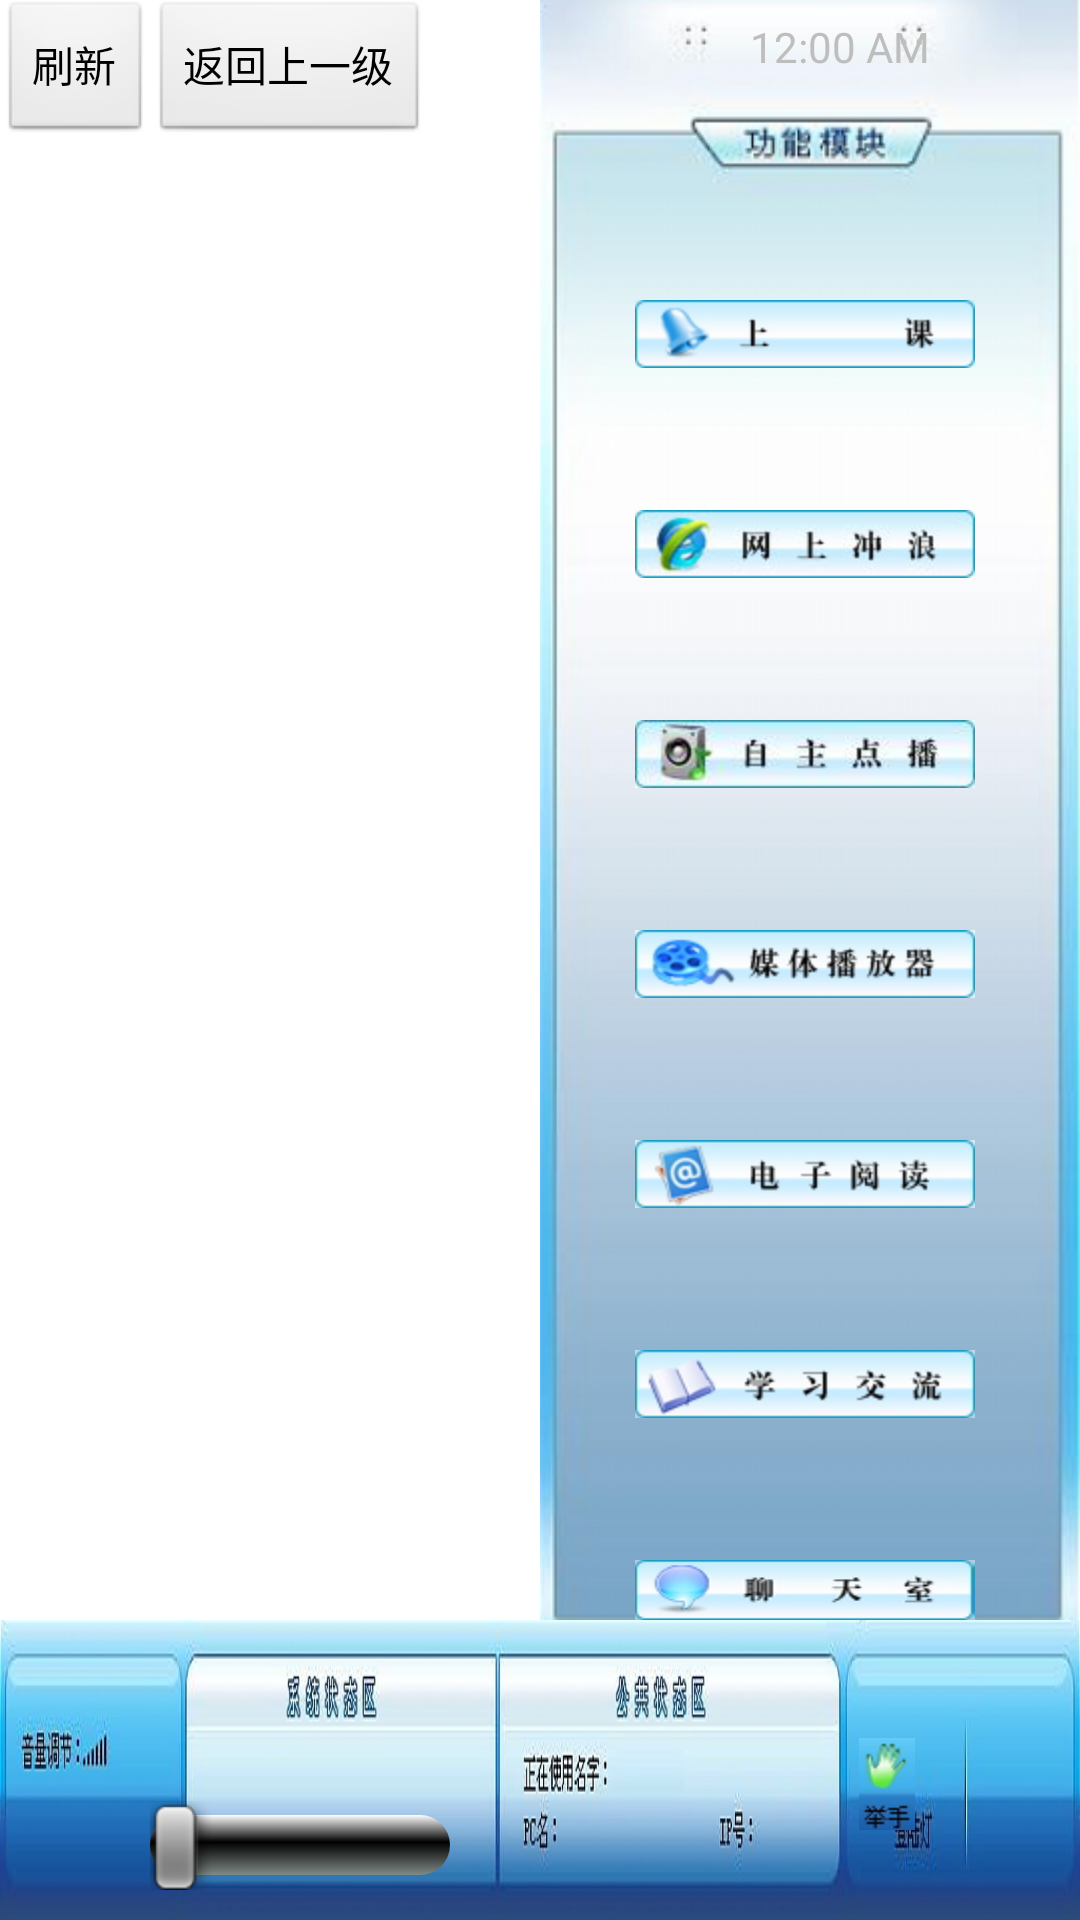

The Android layout XML behind this screen, and the referenced resources:
<!-- AndroidManifest.xml: activity theme android:Theme.NoTitleBar.Fullscreen -->
<!-- res/layout/browser.xml -->
<?xml version="1.0" encoding="utf-8"?>
<RelativeLayout
  xmlns:android="http://schemas.android.com/apk/res/android"
  android:orientation="vertical"
  android:layout_width="match_parent"
  android:layout_height="match_parent">
    
    <include layout="@layout/background_top"/>    
    <include layout="@layout/browser_background"/>       
    <include layout="@layout/background_right"/>   
    <include layout="@layout/background_bottom"/>
    
</RelativeLayout>
<!-- res/layout/background_top.xml (included above) -->
<?xml version="1.0" encoding="utf-8"?>

<RelativeLayout xmlns:android="http://schemas.android.com/apk/res/android"
    android:layout_width="match_parent"
    android:layout_height="wrap_content"
    android:layout_alignParentTop="true"    
    android:background="@drawable/top"
    android:id="@+id/background_top"
    android:orientation="vertical" >
</RelativeLayout>
<!-- res/layout/browser_background.xml (included above) -->
<?xml version="1.0" encoding="utf-8"?>
<RelativeLayout
  xmlns:android="http://schemas.android.com/apk/res/android"
  android:layout_width="wrap_content"
    android:layout_height="590dip"
    android:layout_alignParentLeft="true"
    android:id="@+id/background_center_layout"
    android:layout_below="@+id/background_top_layout"
    android:layout_above="@id/background_bottom_layout"
    android:layout_toLeftOf="@id/background_right_layout" 
    android:background="#FFFFFFFF"
    android:orientation="horizontal">
   
    <Button android:id="@+id/refreshdir"
    android:layout_width="wrap_content"
    android:layout_height="wrap_content"
    android:layout_alignParentLeft="true"
    android:layout_alignParentTop="true"
    android:text="刷新" />
    
    <Button android:id="@+id/backtop"
   android:layout_width="wrap_content"
    android:layout_height="wrap_content"
    android:layout_toRightOf="@id/refreshdir"
    android:text="返回上一级" />
    
    <ListView android:id="@+id/contentList" 
		android:layout_width="match_parent"
		android:layout_height="550dip"
		android:layout_weight="1"
		android:layout_below="@id/refreshdir"
		android:padding="5dp">
	</ListView>
</RelativeLayout>
<!-- res/layout/background_right.xml (included above) -->
<?xml version="1.0" encoding="utf-8"?>

<RelativeLayout xmlns:android="http://schemas.android.com/apk/res/android"
    android:layout_width="180dip"
    android:layout_height="590dip"
    android:layout_alignParentRight="true"
    android:id="@+id/background_right_layout"
    android:layout_below="@+id/background_top_layout"
    android:layout_above="@id/background_bottom_layout"
    android:background="@drawable/right"
    android:orientation="vertical" >
	<ImageButton
        android:id="@+id/classing"
        android:layout_width="wrap_content"
        android:layout_height="wrap_content"
        android:layout_alignParentRight="true"
        android:layout_marginRight="35dip"
        android:layout_marginTop="100dip"
        android:background="@drawable/classing_style" />
    <ImageButton
        android:id="@+id/interneting"
        android:layout_width="wrap_content"
        android:layout_height="wrap_content"
        android:layout_alignParentRight="true"
        android:layout_marginRight="35dip"
        android:layout_marginTop="170dip"
        android:background="@drawable/interneting_style" />
    
    <ImageButton
        android:id="@+id/voding"
        android:layout_width="wrap_content"
        android:layout_height="wrap_content"
        android:layout_alignParentRight="true"
        android:layout_marginRight="35dip"
        android:layout_marginTop="240dip"
        android:background="@drawable/voding_style" />
    
    <ImageButton
        android:id="@+id/playing"
        android:layout_width="wrap_content"
        android:layout_height="wrap_content"
        android:layout_alignParentRight="true"
        android:layout_marginRight="35dip"
        android:layout_marginTop="310dip"
        android:background="@drawable/playing_style" />
    
    <ImageButton
        android:id="@+id/reading"
        android:layout_width="wrap_content"
        android:layout_height="wrap_content"
        android:layout_alignParentRight="true"
        android:layout_marginRight="35dip"
        android:layout_marginTop="380dip"
        android:background="@drawable/reading_style" />
    
    <ImageButton
        android:id="@+id/chating"
        android:layout_width="wrap_content"
        android:layout_height="wrap_content"
        android:layout_alignParentRight="true"
        android:layout_marginRight="35dip"
        android:layout_marginTop="450dip"
        android:background="@drawable/chating_style" />
    
    <ImageButton
        android:id="@+id/chating1"
        android:layout_width="wrap_content"
        android:layout_height="wrap_content"
        android:layout_alignParentRight="true"
        android:layout_marginRight="35dip"
        android:layout_marginTop="520dip"
        android:background="@drawable/chatroom_style" />
    
    
    <DigitalClock
        android:id="@+id/digitalClock1"
        android:layout_width="wrap_content"
        android:layout_height="wrap_content"
        android:layout_alignParentRight="true"
        android:layout_alignParentTop="true"
        android:layout_marginTop="6dip"
        android:layout_marginRight="50dip"
        android:text="DigitalClock" />
    

</RelativeLayout>
<!-- res/layout/background_bottom.xml (included above) -->
<?xml version="1.0" encoding="utf-8"?>

<RelativeLayout xmlns:android="http://schemas.android.com/apk/res/android"
    android:layout_width="match_parent"
    android:layout_height="100dip"
    android:layout_alignParentBottom="true"
    android:id="@+id/background_bottom_layout"  
    android:background="@drawable/bottom"
    android:orientation="vertical" >
	
	    <SeekBar
        android:id="@+id/seekBar1"
        android:progressDrawable="@drawable/seekbar_style"
        android:layout_width="100dip"
        android:indeterminate="false"
        android:layout_height="wrap_content"
        android:layout_alignParentLeft="true"
        android:layout_alignParentBottom="true"
        android:layout_marginLeft="50dip"
        android:layout_marginBottom="10dip"/>
	
	<TextView
        android:id="@+id/systemstate"
        android:layout_width="wrap_content"
        android:layout_height="wrap_content"
        android:layout_alignParentLeft="true"
        android:layout_alignParentBottom="true"
        android:layout_marginLeft="370dip"
        android:layout_marginBottom="35dip"
        android:textSize="20sp"
        android:textColor="#00ff00"
        android:text="STATE" />
    
    <TextView
        android:id="@+id/name"
        android:layout_width="wrap_content"
        android:layout_height="wrap_content"
        android:layout_alignParentLeft="true"
        android:layout_alignParentBottom="true"
        android:layout_marginLeft="730dip"
        android:layout_marginBottom="40dip"
        android:textSize="15sp"
        android:textColor="#00ff00"
        android:text="NAME" />
    
    <TextView
        android:id="@+id/pc"
        android:layout_width="wrap_content"
        android:layout_height="wrap_content"
        android:layout_alignParentLeft="true"
        android:layout_alignParentBottom="true"
        android:layout_marginLeft="670dip"
        android:layout_marginBottom="20dip"
        android:textSize="15sp"
        android:textColor="#00ff00"
        android:text="PC" />
    
    <TextView
        android:id="@+id/ip"
        android:layout_width="wrap_content"
        android:layout_height="wrap_content"
        android:layout_alignParentLeft="true"
        android:layout_alignParentBottom="true"
        android:layout_marginLeft="900dip"
        android:layout_marginBottom="20dip"
        android:textSize="15sp"
        android:textColor="#00ff00"
        android:text="IP" />
  
    <ImageView android:id="@+id/loginlight" 
      	android:layout_height="25px"
        android:layout_width="15px" 
  		android:layout_marginRight="190dip"
        android:layout_marginBottom="35dip"
        android:layout_alignParentBottom="true"
        android:layout_alignParentRight="true"/>

    <ImageButton
        android:id="@+id/hand"
        android:layout_width="wrap_content"
        android:layout_height="wrap_content"
		android:layout_alignParentBottom="true"
        android:layout_alignParentRight="true" 
        android:layout_marginRight="55dp"
        android:layout_marginBottom="30dp"
        android:src="@drawable/hand_on"
        android:background="#000000" />
    

</RelativeLayout>
<!-- resources referenced by this layout -->
<resources>
  <!-- drawable chating_style (drawable-ldpi) -->
  <?xml version="1.0" encoding="utf-8"?>
  
  <selector xmlns:android="http://schemas.android.com/apk/res/android" >
  
  		 <item android:state_pressed="true" 
  	 	   android:drawable="@drawable/chating2" />   
      <item android:state_focused="true"  
            android:drawable="@drawable/chating3" />   
      <item android:drawable="@drawable/chating1" />   
  </selector>
  <!-- drawable chatroom_style (drawable-ldpi) -->
  <?xml version="1.0" encoding="utf-8"?>
  
  <selector xmlns:android="http://schemas.android.com/apk/res/android" >
  
  	
   <item android:state_pressed="true" 
  	 	   android:drawable="@drawable/chatroom2" />   
      <item android:state_focused="true"  
            android:drawable="@drawable/chatroom3" />   
      <item android:drawable="@drawable/chatroom1" />   
  
  </selector>
  <!-- drawable classing_style (drawable-ldpi) -->
  <?xml version="1.0" encoding="utf-8"?>
  
  <selector xmlns:android="http://schemas.android.com/apk/res/android" >
      	
  	 <item android:state_pressed="true" 
  	 	   android:drawable="@drawable/classing2" />   
      <item android:state_focused="true"  
            android:drawable="@drawable/classing3" />   
      <item android:drawable="@drawable/classing1" />   
      
  </selector>
  <!-- drawable hand_on (drawable-ldpi) -->
  <?xml version="1.0" encoding="utf-8"?>
  
  <selector xmlns:android="http://schemas.android.com/apk/res/android" >
  
  	<item android:state_pressed="true" 
  	 	   android:drawable="@drawable/hand_pressed" />   
      <item android:state_focused="true"  
            android:drawable="@drawable/hand_over" />   
      <item android:drawable="@drawable/hand_normal" />   
  </selector>
  <!-- drawable interneting_style (drawable-ldpi) -->
  <?xml version="1.0" encoding="utf-8"?>
  
  <selector xmlns:android="http://schemas.android.com/apk/res/android" >
  
  	 <item android:state_pressed="true" 
  	 	   android:drawable="@drawable/interneting2" />   
      <item android:state_focused="true"  
            android:drawable="@drawable/interneting3" />   
      <item android:drawable="@drawable/interneting1" />   
     
  </selector>
  <!-- drawable playing_style (drawable-ldpi) -->
  <?xml version="1.0" encoding="utf-8"?>
  
  <selector xmlns:android="http://schemas.android.com/apk/res/android" >
  	
  	 <item android:state_pressed="true" 
  	 	   android:drawable="@drawable/playing2" />   
      <item android:state_focused="true"  
            android:drawable="@drawable/playing3" />   
      <item android:drawable="@drawable/playing1" />   
  	
  </selector>
  <!-- drawable reading_style (drawable-ldpi) -->
  <?xml version="1.0" encoding="utf-8"?>
  
  <selector xmlns:android="http://schemas.android.com/apk/res/android" >
  
  		 <item android:state_pressed="true" 
  	 	   android:drawable="@drawable/reading2" />   
      <item android:state_focused="true"  
            android:drawable="@drawable/reading3" />   
      <item android:drawable="@drawable/reading1" />   
      
  </selector>
  <!-- drawable voding_style (drawable-ldpi) -->
  <?xml version="1.0" encoding="utf-8"?>
  
  <selector xmlns:android="http://schemas.android.com/apk/res/android" >
  
  		 <item android:state_pressed="true" 
  	 	   android:drawable="@drawable/voding2" />   
      <item android:state_focused="true"  
            android:drawable="@drawable/voding3" />   
      <item android:drawable="@drawable/voding1" />   
  
  </selector>
</resources>
